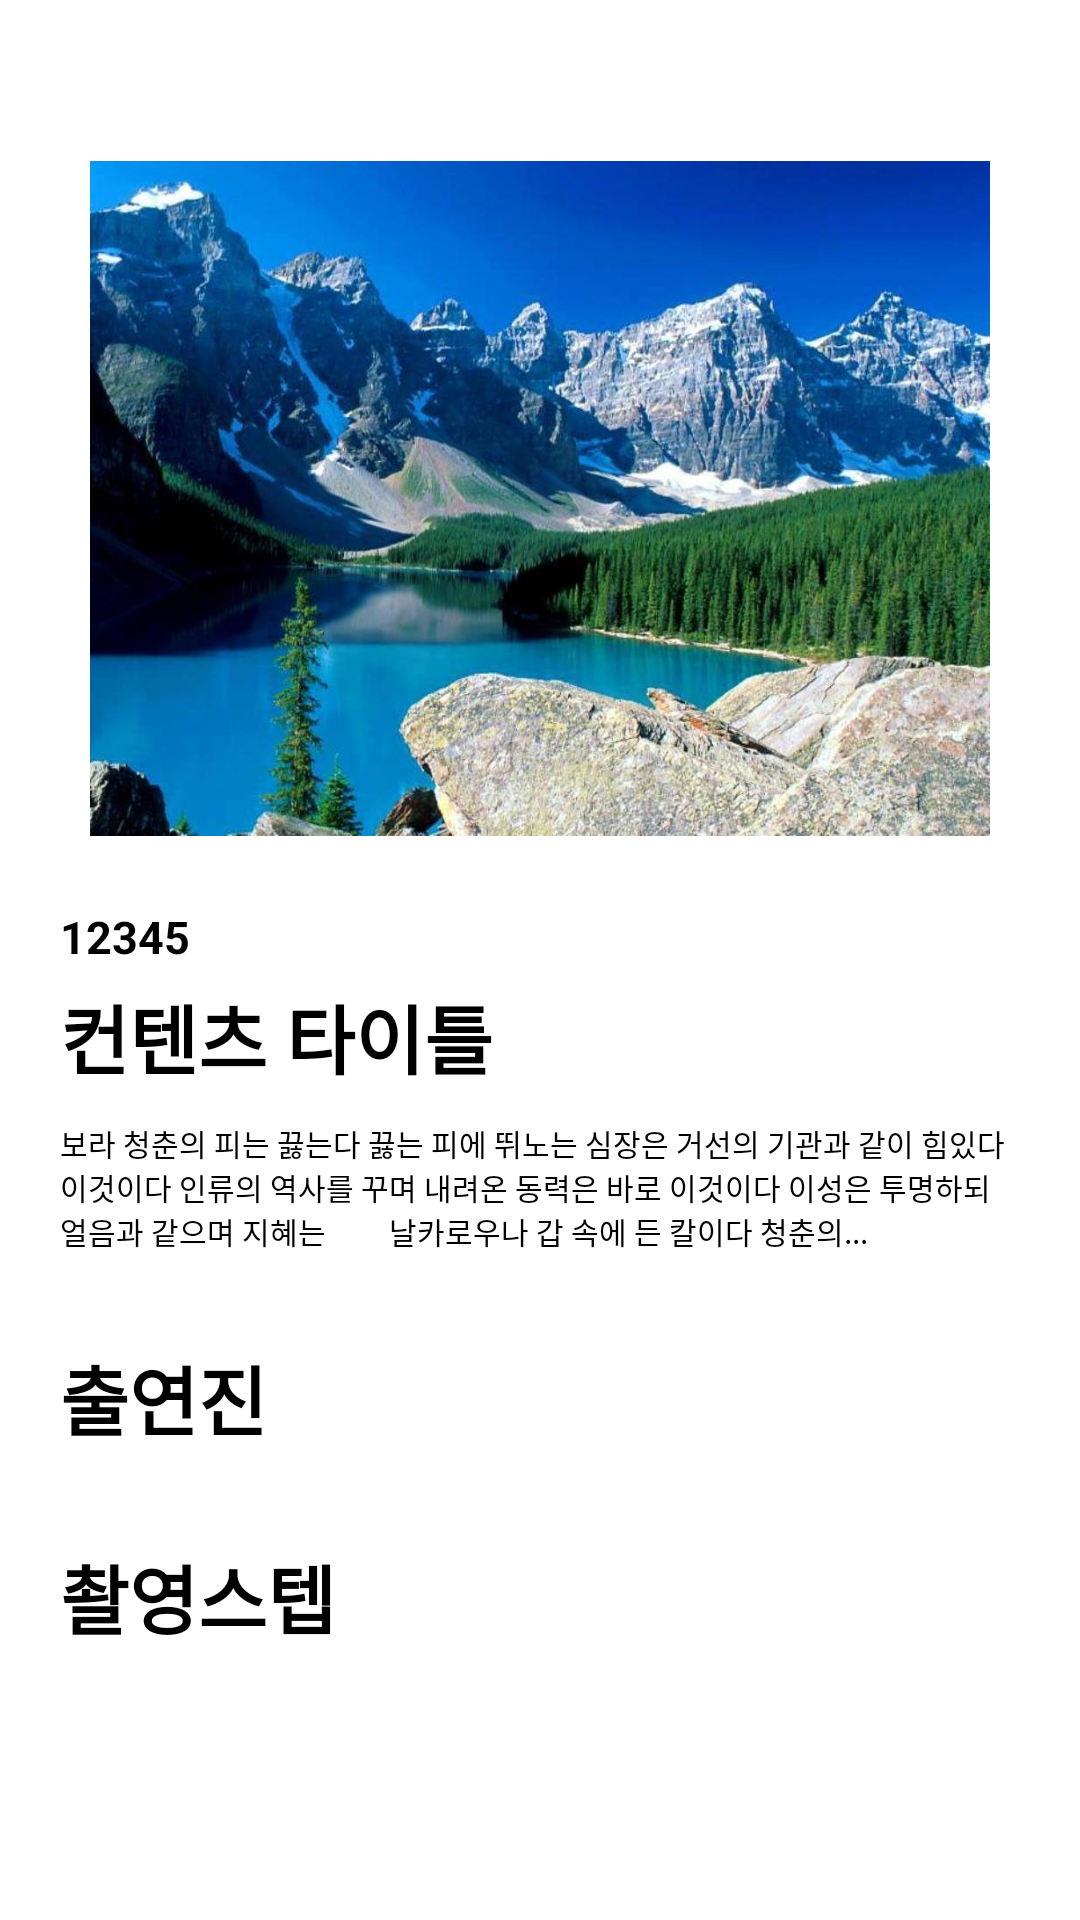

Write the Android layout XML for this screen, with the resource values it uses.
<!-- AndroidManifest.xml: application theme Theme.example -->
<!-- res/layout/activity_detail.xml -->
<?xml version="1.0" encoding="utf-8"?>
<LinearLayout xmlns:android="http://schemas.android.com/apk/res/android"
    android:layout_width="match_parent"
    android:layout_height="match_parent"
    android:orientation="vertical"
    android:paddingHorizontal="20dp">

    <ImageView
        android:id="@+id/iv_back"
        android:layout_width="30dp"
        android:layout_height="30dp"
        android:layout_marginTop="10dp"
        android:src="@drawable/ic_arrow_back" />

    <ImageView
        android:id="@+id/iv_profile"
        android:layout_width="300dp"
        android:layout_height="252dp"
        android:layout_gravity="center_horizontal"
        android:layout_marginTop="0dp"
        android:src="@drawable/image2" />

    <TextView
        android:layout_marginTop="10dp"
        android:id="@+id/tv_movie_cd"
        android:layout_width="wrap_content"
        android:layout_height="wrap_content"
        android:text="12345"
        android:textColor="#000"
        android:textSize="15dp"
        android:textStyle="bold" />

    <TextView
        android:layout_marginTop="5dp"
        android:id="@+id/tv_movie_title"
        android:layout_width="wrap_content"
        android:layout_height="wrap_content"
        android:text="컨텐츠 타이틀"
        android:textColor="#000"
        android:textSize="25dp"
        android:textStyle="bold" />

    <TextView
        android:layout_marginTop="10dp"
        android:id="@+id/tv_desc"
        android:layout_width="wrap_content"
        android:layout_height="wrap_content"
        android:text="보라 청춘의 피는 끓는다 끓는 피에 뛰노는 심장은 거선의 기관과 같이 힘있다
        이것이다 인류의 역사를 꾸며 내려온 동력은 바로 이것이다 이성은 투명하되 얼음과 같으며 지혜는
        날카로우나 갑 속에 든 칼이다 청춘의..."
        android:textColor="#000"
        android:textSize="10dp" />

    <TextView
        android:layout_marginTop="30dp"
        android:id="@+id/tv_member"
        android:layout_width="wrap_content"
        android:layout_height="wrap_content"
        android:text="출연진"
        android:textColor="#000"
        android:textSize="25dp"
        android:textStyle="bold" />

    <TextView
        android:layout_marginTop="30dp"
        android:id="@+id/tv_step"
        android:layout_width="wrap_content"
        android:layout_height="wrap_content"
        android:text="촬영스텝"
        android:textColor="#000"
        android:textSize="25dp"
        android:textStyle="bold" />

</LinearLayout>
<!-- resources referenced by this layout -->
<resources>
  <!-- drawable image2: jpg bitmap (drawable-v24, 126707 bytes) -->
  <style name="Theme.example" parent="Theme.MaterialComponents.DayNight.NoActionBar">
          
          <item name="colorPrimary">@color/purple_500</item>
          <item name="colorPrimaryVariant">@color/purple_700</item>
          <item name="colorOnPrimary">@color/white</item>
          
          <item name="colorSecondary">@color/teal_200</item>
          <item name="colorSecondaryVariant">@color/teal_700</item>
          <item name="colorOnSecondary">@color/black</item>
          
          <item name="android:statusBarColor" tools:targetApi="l">?attr/colorPrimaryVariant</item>
          
      </style>
  <!-- not gathered from this repository: default colours our renderer supplied (Android Studio template values) -->
  <color name="purple_500">#FF6200EE</color>
  <color name="purple_700">#FF3700B3</color>
  <color name="teal_200">#FF03DAC5</color>
  <color name="teal_700">#FF018786</color>
  <color name="black">#FF000000</color>
  <color name="white">#FFFFFFFF</color>
</resources>
